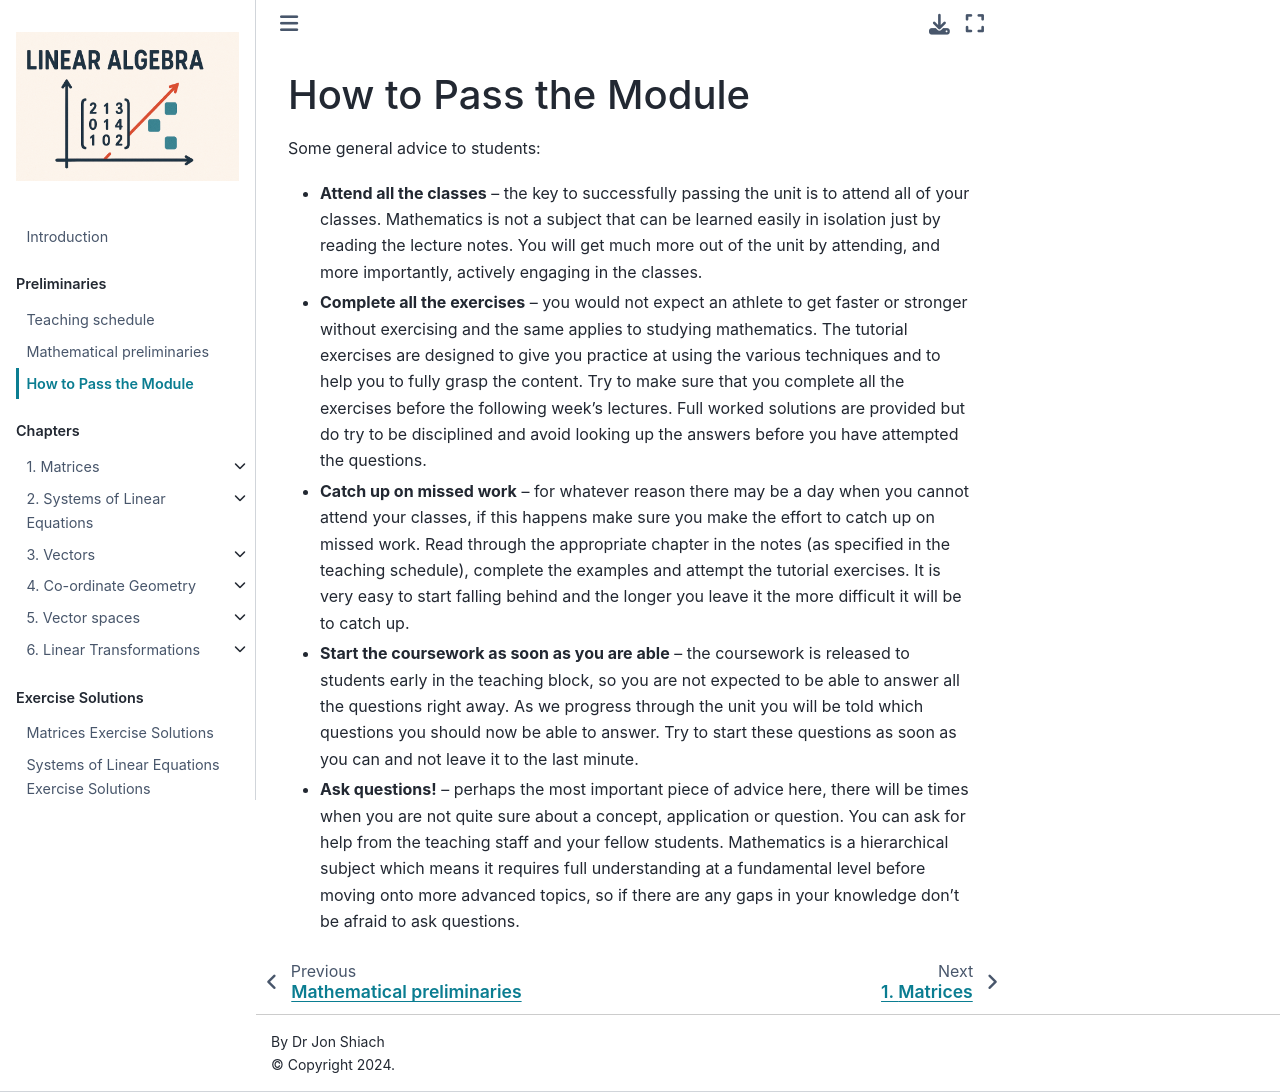

repository: jonshiach/LA-book · page: _pages/0.5_How_to_pass.html · generator: jekyll

# How to pass the unit

Some general advice to students:

- **Attend all of the classes** -- the key to successfully passing the unit is to attend all of your classes. Mathematics is not a subject that can be learned easily in isolation just by reading the lecture notes. You will get much more out of the unit by attending, and more importantly, actively engaging in the classes.  
- **Complete all of the exercises** -- you would not expect an athlete to get faster or stronger without exercising and the same applies to studying mathematics. The tutorial exercises are designed to give you practice at using the various techniques and to help you to fully grasp the content. Try to make sure that you complete all of the exercises before the following week's lectures. Full worked solutions are provided but do try to be disciplined and avoid looking up the answers before you have attempted the questions.
- **Catch up on missed work** -- for whatever reason there may be a day when you cannot attend your classes, if this happens make sure you make the effort to catch up on missed work. Read through the appropriate chapter in the notes (as specified in the teaching schedule), complete the examples and attempt the tutorial exercises. It is very easy to start falling behind and the longer you leave it the more difficult it will be to catch up.
- **Start the coursework as soon as you are able** -- the coursework is released to students early in the teaching block so you are not expected to be able to answer all of the questions right away. As we progress through the unit you will be told which questions you should now be able to answer. Try to start these questions as soon as you can and not leave it to the last minute.
- **Ask questions!** -- perhaps the most important piece of advice here, there will be times when you are not quite sure about a concept, application or question. You can ask for help from the teaching staff and your fellow students. Mathematics is a hierarchical subject which means it requires full understanding at a fundamental level before moving onto more advanced topics, so if there are any gaps in your knowledge don't be afraid to ask questions. 
